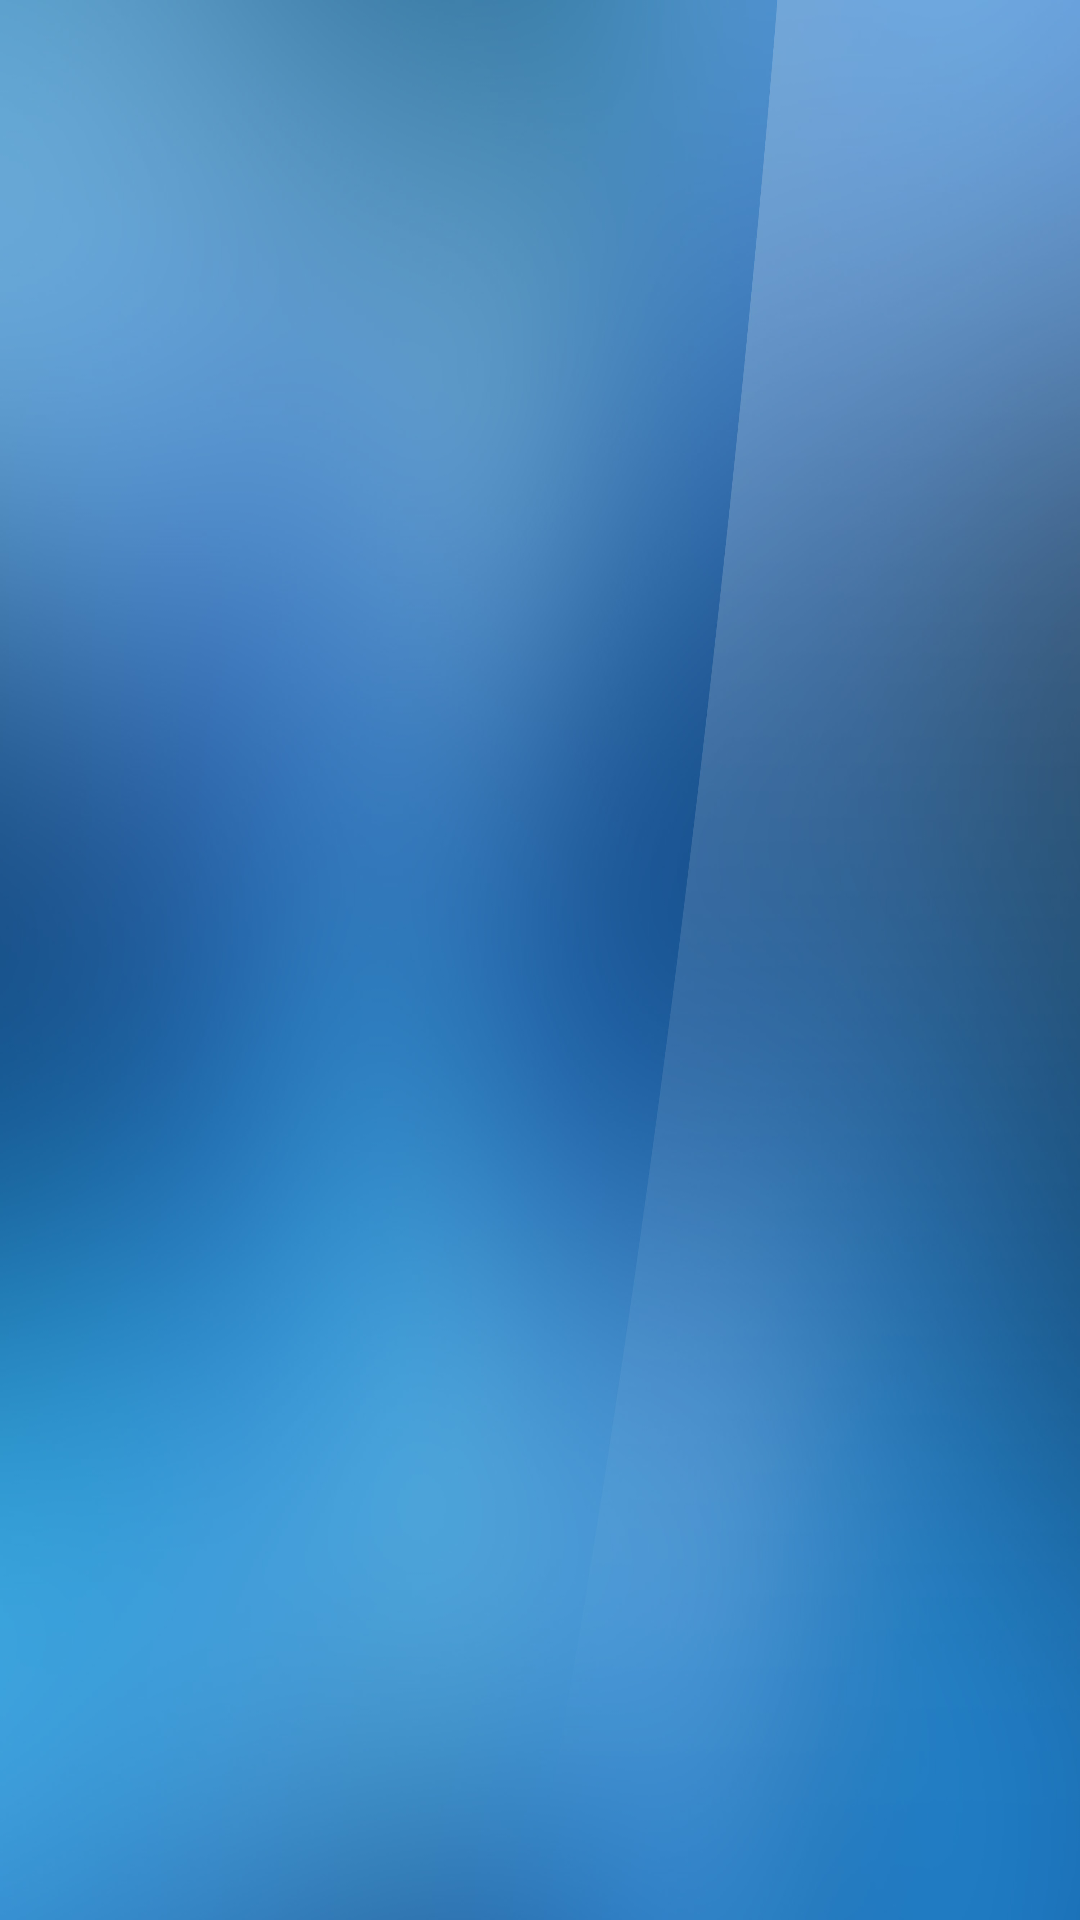

Here is an Android app screen rendered from its layout file. Give the layout XML and the strings, colors and styles it references.
<!-- AndroidManifest.xml: application theme AppTheme -->
<!-- res/layout/activity_weather_forecast.xml -->
<RelativeLayout xmlns:android="http://schemas.android.com/apk/res/android"
    android:layout_width="match_parent"
    android:layout_height="match_parent"
    android:background="@drawable/bg">

    <android.support.v4.view.ViewPager
        android:id="@+id/viewPager"
        android:layout_width="match_parent"
        android:layout_height="match_parent"
        android:layout_marginBottom="15dp"/>

    <LinearLayout
        android:id="@+id/circular_indicator_layout"
        android:layout_width="wrap_content"
        android:layout_height="wrap_content"
        android:layout_centerHorizontal="true"
        android:layout_marginBottom="5dp"
        android:orientation="horizontal"
        android:layout_alignParentBottom="true"/>

</RelativeLayout>
<!-- resources referenced by this layout -->
<resources>
  <!-- drawable bg: png bitmap (drawable-xxhdpi, 331464 bytes) -->
  <style name="AppTheme" parent="Theme.AppCompat.Light.DarkActionBar">
          
          <item name="colorPrimary">@color/colorPrimary</item>
          <item name="colorPrimaryDark">@color/colorPrimaryDark</item>
          <item name="colorAccent">@color/colorAccent</item>
      </style>
  <color name="colorPrimary">#3F51B5</color>
  <color name="colorPrimaryDark">#303F9F</color>
  <color name="colorAccent">#FF4081</color>
</resources>
